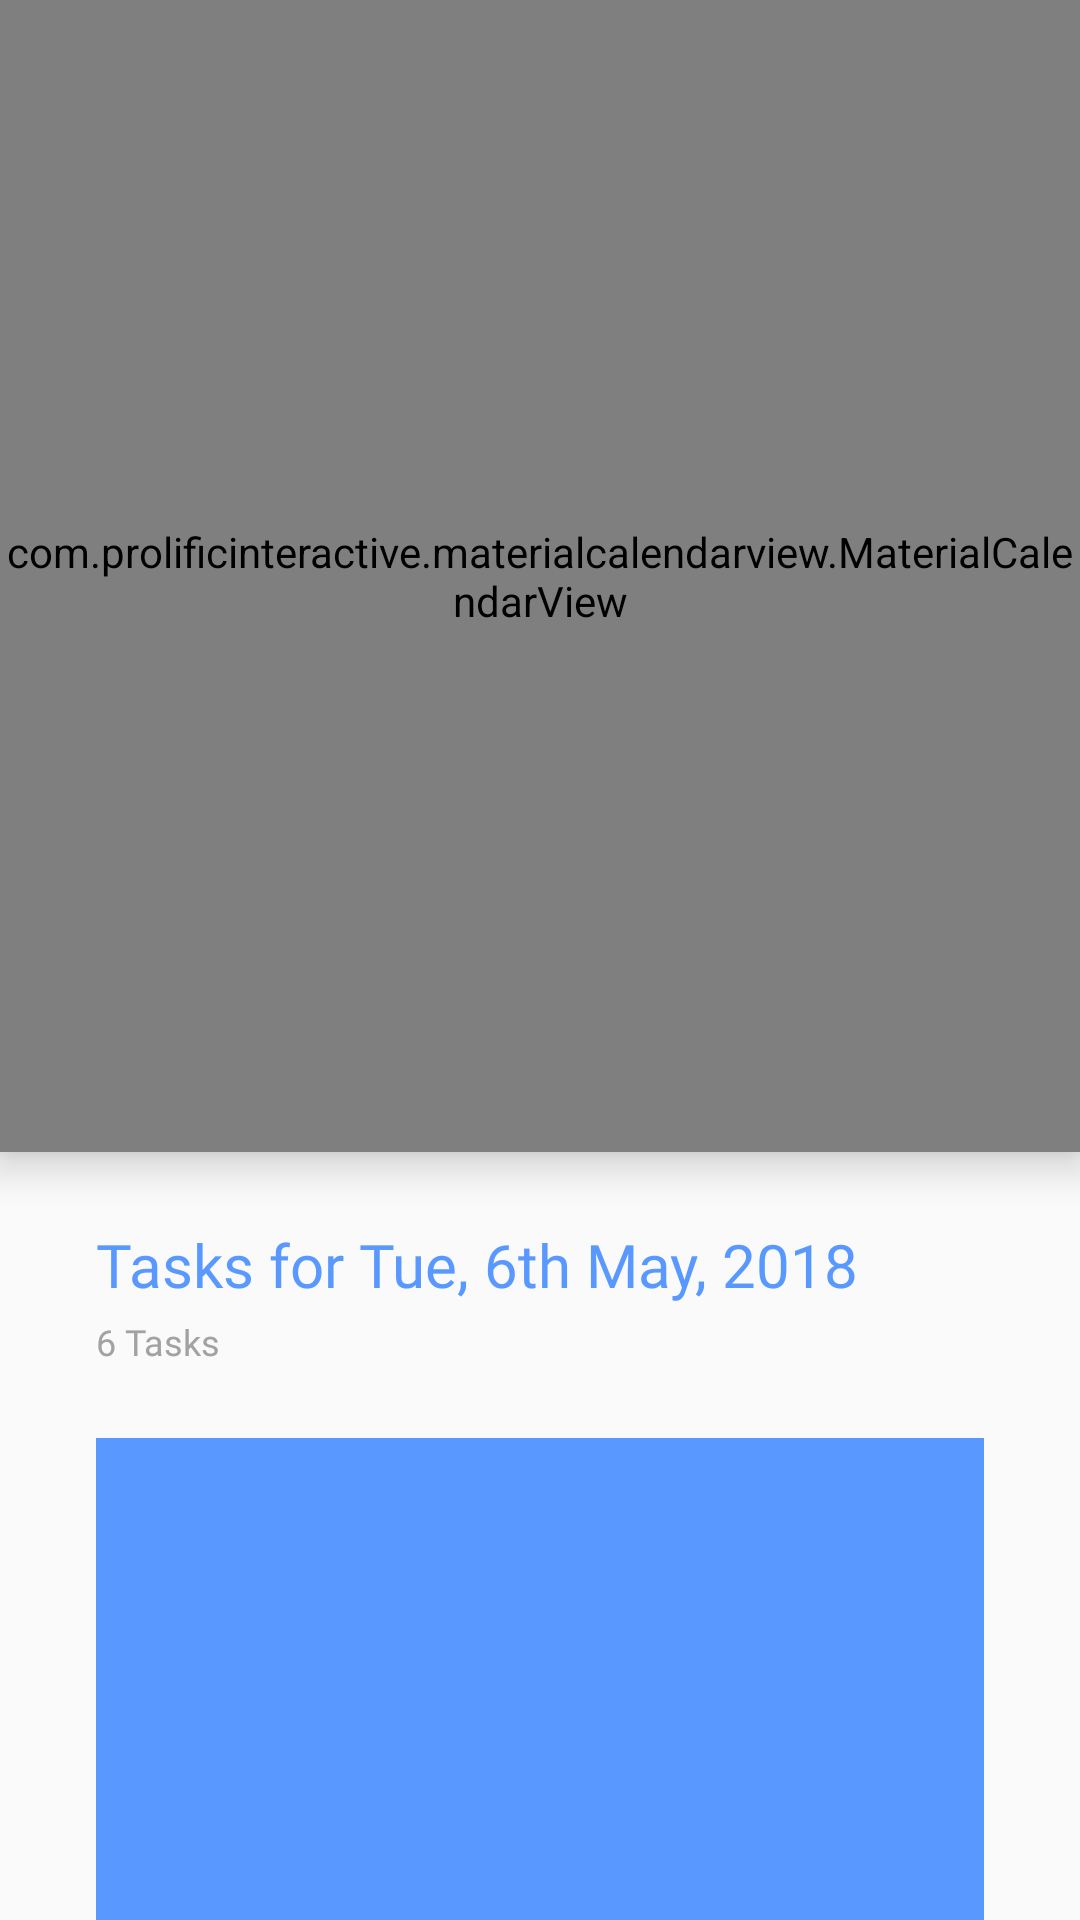

This screen was rendered from an Android layout file. Write that file and the resources it references.
<!-- AndroidManifest.xml: application theme AppTheme -->
<!-- res/layout/activity_calender_view.xml -->
<?xml version="1.0" encoding="utf-8"?>
<android.support.constraint.ConstraintLayout
    xmlns:android="http://schemas.android.com/apk/res/android"
    xmlns:app="http://schemas.android.com/apk/res-auto"
    xmlns:tools="http://schemas.android.com/tools"
    android:layout_width="match_parent"
    android:layout_height="match_parent"
    android:background="@color/offWhite"
    tools:context=".ui.ActivityCalenderView">

    <android.support.constraint.Guideline
        android:id="@+id/calendarView_left_border"
        android:layout_width="wrap_content"
        android:layout_height="wrap_content"
        android:orientation="vertical"
        app:layout_constraintGuide_begin= "@dimen/horizontal_padding" />

    <android.support.constraint.Guideline
        android:id="@+id/calendarView_right_border"
        android:layout_width="wrap_content"
        android:layout_height="wrap_content"
        android:orientation="vertical"
        app:layout_constraintGuide_end="@dimen/horizontal_padding" />

    <android.support.constraint.Guideline
        android:id="@+id/guideline_center_horizontal"
        android:layout_width="wrap_content"
        android:layout_height="wrap_content"
        android:orientation="horizontal"
        app:layout_constraintEnd_toEndOf="parent"
        app:layout_constraintGuide_percent="0.6"
        app:layout_constraintStart_toStartOf="parent" />

    <com.prolificinteractive.materialcalendarview.MaterialCalendarView
        android:id="@+id/calendar"
        android:layout_width="0dp"
        android:layout_height="0dp"
        app:layout_constraintBottom_toTopOf="@id/guideline_center_horizontal"
        app:layout_constraintEnd_toEndOf="parent"
        app:layout_constraintStart_toStartOf="parent"
        android:elevation="8dp"
        android:background="@color/whiteBackground"
        app:mcv_selectionColor="@color/blue"
        app:layout_constraintTop_toTopOf="parent"
        app:mcv_leftArrowMask="@drawable/ic_chevron_left_24dp"
        app:mcv_rightArrowMask="@drawable/ic_chevron_right_24dp"/>

    <TextView
        android:id="@+id/tv_tasks_header"
        android:layout_width="0dp"
        android:layout_height="wrap_content"
        android:layout_marginTop="24dp"
        android:text="Tasks for Tue, 6th May, 2018"
        android:textColor="@color/blue"
        android:fontFamily="@font/gothamrounded_book"
        android:textSize="20sp"
        app:layout_constraintEnd_toStartOf="@id/calendarView_right_border"
        app:layout_constraintStart_toStartOf="@id/calendarView_left_border"
        app:layout_constraintTop_toTopOf="@id/guideline_center_horizontal" />

    <TextView
        android:id="@+id/tv_tasks_count_header"
        android:layout_width="0dp"
        android:layout_height="wrap_content"
        android:layout_marginTop="4dp"
        android:fontFamily="@font/gothamrounded_book"
        android:text="6 Tasks"
        android:textColor="@color/lightGray"
        android:textSize="12sp"
        app:layout_constraintEnd_toStartOf="@id/calendarView_right_border"
        app:layout_constraintStart_toStartOf="@id/calendarView_left_border"
        app:layout_constraintTop_toBottomOf="@id/tv_tasks_header" />

    <ScrollView
        android:layout_width="0dp"
        android:layout_height="0dp"
        android:layout_marginTop="24dp"
        android:background="@color/blue"
        app:layout_constraintBottom_toBottomOf="parent"
        app:layout_constraintEnd_toStartOf="@id/calendarView_right_border"
        app:layout_constraintStart_toStartOf="@id/calendarView_left_border"
        app:layout_constraintTop_toBottomOf="@id/tv_tasks_count_header">

        <LinearLayout
            android:id="@+id/ll_tasks_container"
            android:layout_width="match_parent"
            android:layout_height="wrap_content"
            android:orientation="vertical"></LinearLayout>

    </ScrollView>


</android.support.constraint.ConstraintLayout>
<!-- resources referenced by this layout -->
<resources>
  <color name="blue">#5999FF</color>
  <color name="lightGray">#A2A2A2</color>
  <color name="whiteBackground">#FAFAFA</color>
  <dimen name="horizontal_padding">32dp</dimen>
  <!-- drawable ic_chevron_left_24dp (drawable) -->
  <vector android:height="24dp"
      android:viewportHeight="24.0" android:viewportWidth="24.0"
      android:width="24dp" xmlns:android="http://schemas.android.com/apk/res/android">
      <path android:fillColor="#FF000000" android:pathData="M15.41,7.41L14,6l-6,6 6,6 1.41,-1.41L10.83,12z"/>
  </vector>
  <!-- drawable ic_chevron_right_24dp (drawable) -->
  <vector android:height="24dp"
      android:viewportHeight="24.0" android:viewportWidth="24.0"
      android:width="24dp" xmlns:android="http://schemas.android.com/apk/res/android">
      <path android:fillColor="#FF000000" android:pathData="M10,6L8.59,7.41 13.17,12l-4.58,4.59L10,18l6,-6z"/>
  </vector>
  <style name="AppTheme" parent="Theme.AppCompat.Light.NoActionBar">
          
          <item name="colorPrimary">@color/blue</item>
          <item name="colorPrimaryDark">?android:colorBackground</item>
          <item name="colorAccent">@color/blue</item>
      </style>
</resources>
